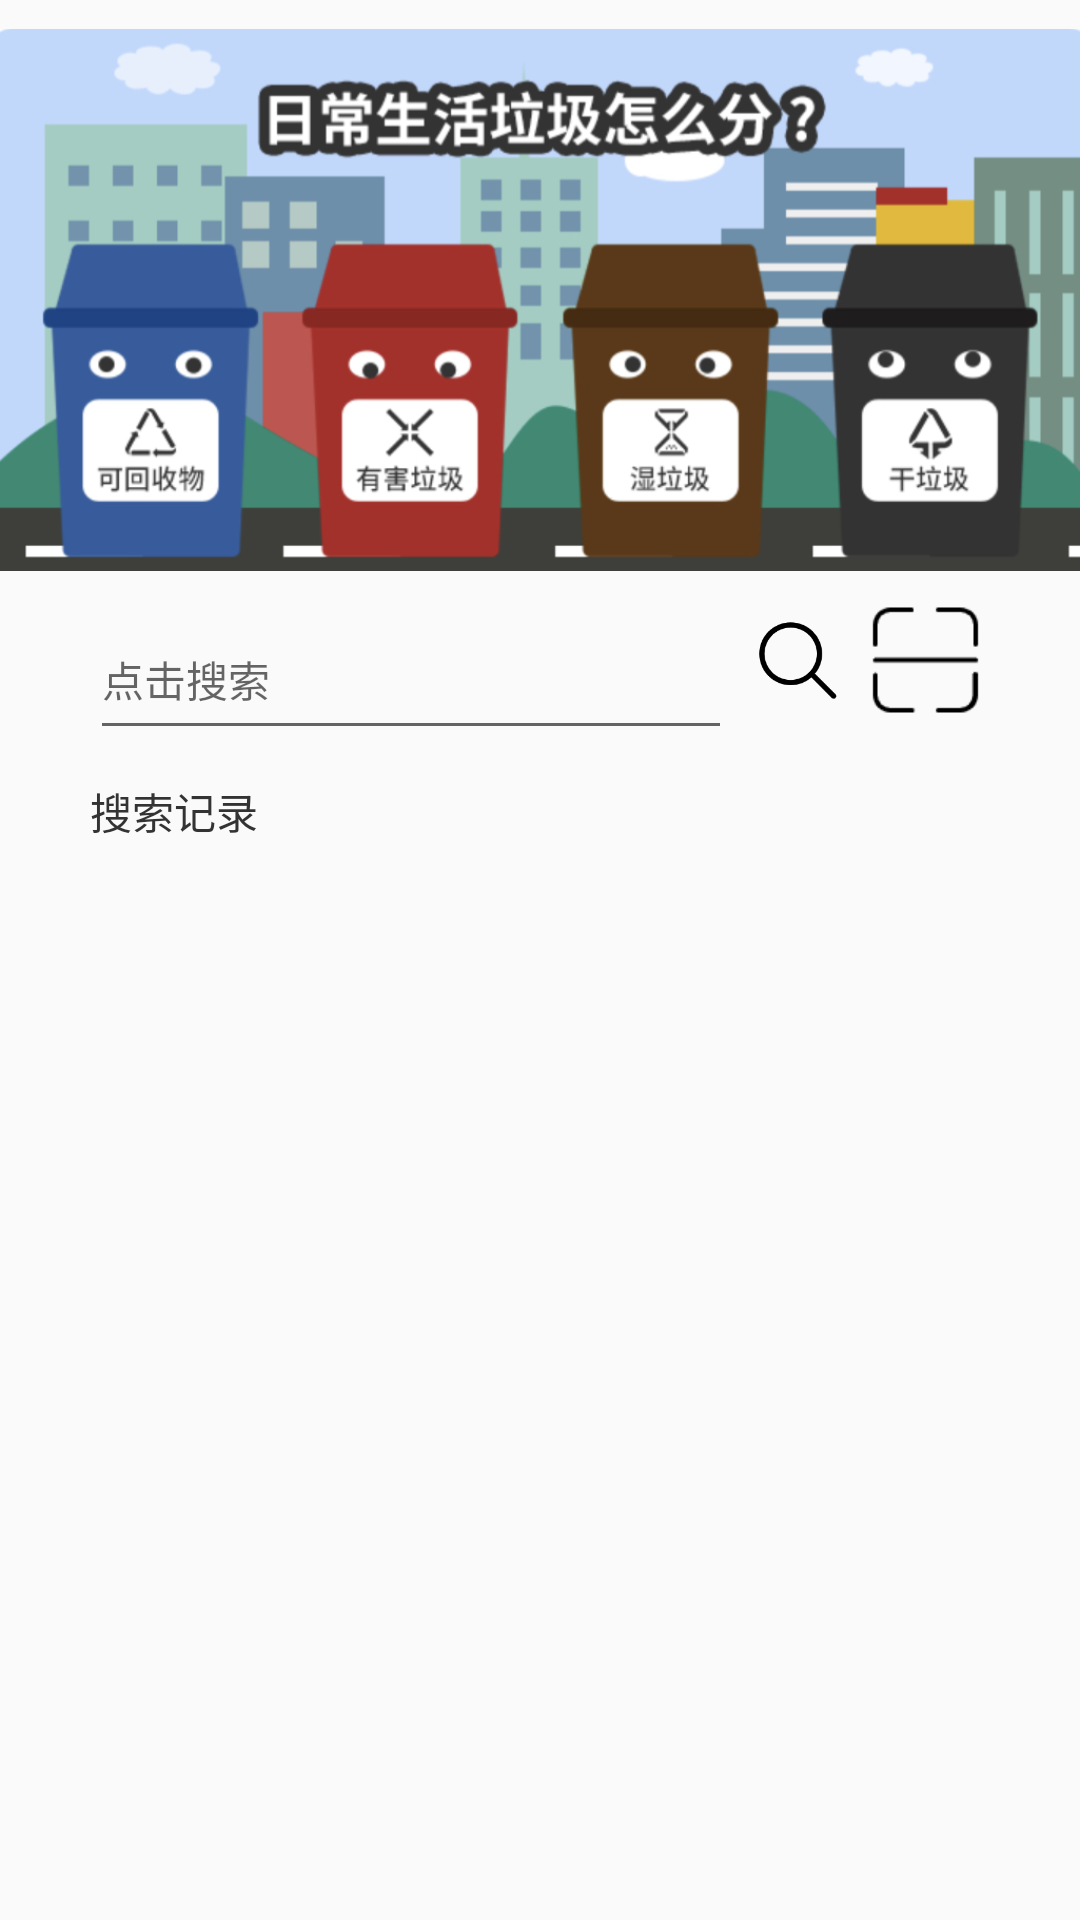

Reconstruct the res/layout file that produces this screen, plus the resources it refers to.
<!-- AndroidManifest.xml: application theme AppTheme -->
<!-- res/layout/fragment_home.xml -->
<?xml version="1.0" encoding="utf-8"?>
<LinearLayout
    xmlns:android="http://schemas.android.com/apk/res/android"
    xmlns:app="http://schemas.android.com/apk/res-auto"
    xmlns:tools="http://schemas.android.com/tools"
    android:layout_width="match_parent"
    android:layout_height="match_parent"
    android:orientation="vertical"
    android:fitsSystemWindows="true">

    <ImageView
        android:id="@+id/face_pic"
        android:layout_width="match_parent"
        android:layout_height="200dp"
        android:src="@drawable/home">
    </ImageView>

    <LinearLayout
        android:layout_width="match_parent"
        android:layout_height="wrap_content"
        android:layout_gravity="center_vertical"
        android:orientation="horizontal"
        android:layout_marginLeft="30dp"
        android:layout_marginRight="30dp">

        <EditText
            android:id="@+id/search_badge"
            android:layout_width="0dp"
            android:layout_weight="5"
            android:layout_height="50dp"
            android:textSize="14dp"
            android:hint="点击搜索"/>

        <ImageView
            android:id="@+id/search_button"
            android:layout_width="0dp"
            android:layout_weight="1"
            android:layout_height="40dp"
            android:src="@mipmap/search"/>
        <ImageView
            android:id="@+id/scan_button"
            android:layout_width="0dp"
            android:layout_weight="1"
            android:layout_height="40dp"
            android:src="@mipmap/scan"/>


    </LinearLayout>

    <LinearLayout
        android:id="@+id/result"
        android:layout_width="match_parent"
        android:layout_height="wrap_content"
        android:orientation="vertical"
        android:layout_marginTop="10dp"
        android:layout_marginBottom="70dp"
        android:layout_marginRight="30dp"
        android:layout_marginLeft="30dp">

        <ImageView
            android:id="@+id/trash_ImageView"
            android:layout_width="wrap_content"
            android:maxWidth="200dp"
            android:adjustViewBounds="true"
            android:layout_height="wrap_content"
            android:src="@mipmap/ic_launcher"
            android:visibility="gone"
            android:layout_gravity="center_horizontal" />

        <TextView
            android:layout_width="match_parent"
            android:layout_height="wrap_content"
            android:id="@+id/tip"
            android:visibility="gone"
            android:text="暂无查找结果"/>
        <TextView
            android:id="@+id/record_title"
            android:layout_width="match_parent"
            android:visibility="visible"
            android:text="搜索记录"
            android:textColor="#333"
            android:layout_height="wrap_content"/>

        <TextView
            android:id="@+id/record1"
            android:layout_width="match_parent"
            android:visibility="visible"
            android:text=""
            android:textSize="16sp"
            android:layout_marginTop="10dp"
            android:layout_height="wrap_content"/>
        <TextView
            android:id="@+id/record2"
            android:layout_width="match_parent"
            android:visibility="visible"
            android:text=""
            android:textSize="16sp"
            android:layout_marginTop="10dp"
            android:layout_height="wrap_content"/>
        <TextView
            android:id="@+id/record3"
            android:layout_width="match_parent"
            android:visibility="visible"
            android:text=""
            android:textSize="16sp"
            android:layout_marginTop="10dp"
            android:layout_height="wrap_content"/>
        <TextView
            android:id="@+id/record4"
            android:layout_width="match_parent"
            android:visibility="visible"
            android:text=""
            android:textSize="16sp"
            android:layout_marginTop="10dp"
            android:layout_height="wrap_content"/>

        <ListView
            android:id="@+id/result_section"
            android:layout_width="match_parent"
            android:layout_height="wrap_content" />

    </LinearLayout>

</LinearLayout>
<!-- resources referenced by this layout -->
<resources>
  <!-- drawable home: png bitmap (drawable, 183369 bytes) -->
  <!-- mipmap ic_launcher: png bitmap (mipmap-hdpi, 6987 bytes) -->
  <!-- mipmap scan: png bitmap (mipmap-hdpi, 1036 bytes) -->
  <!-- mipmap search: png bitmap (mipmap-hdpi, 4544 bytes) -->
  <style name="AppTheme" parent="Theme.AppCompat.Light.NoActionBar">
          
          <item name="colorPrimary">@color/colorPrimary</item>
          <item name="colorPrimaryDark">@color/white2</item>
          <item name="colorAccent">@color/white2</item>
          <item name="android:windowTranslucentStatus">true</item>
          <item name="android:windowLightStatusBar">true</item>
      </style>
  <color name="colorPrimary">#8DE26A</color>
  <color name="white2">#8DE26A</color>
</resources>
